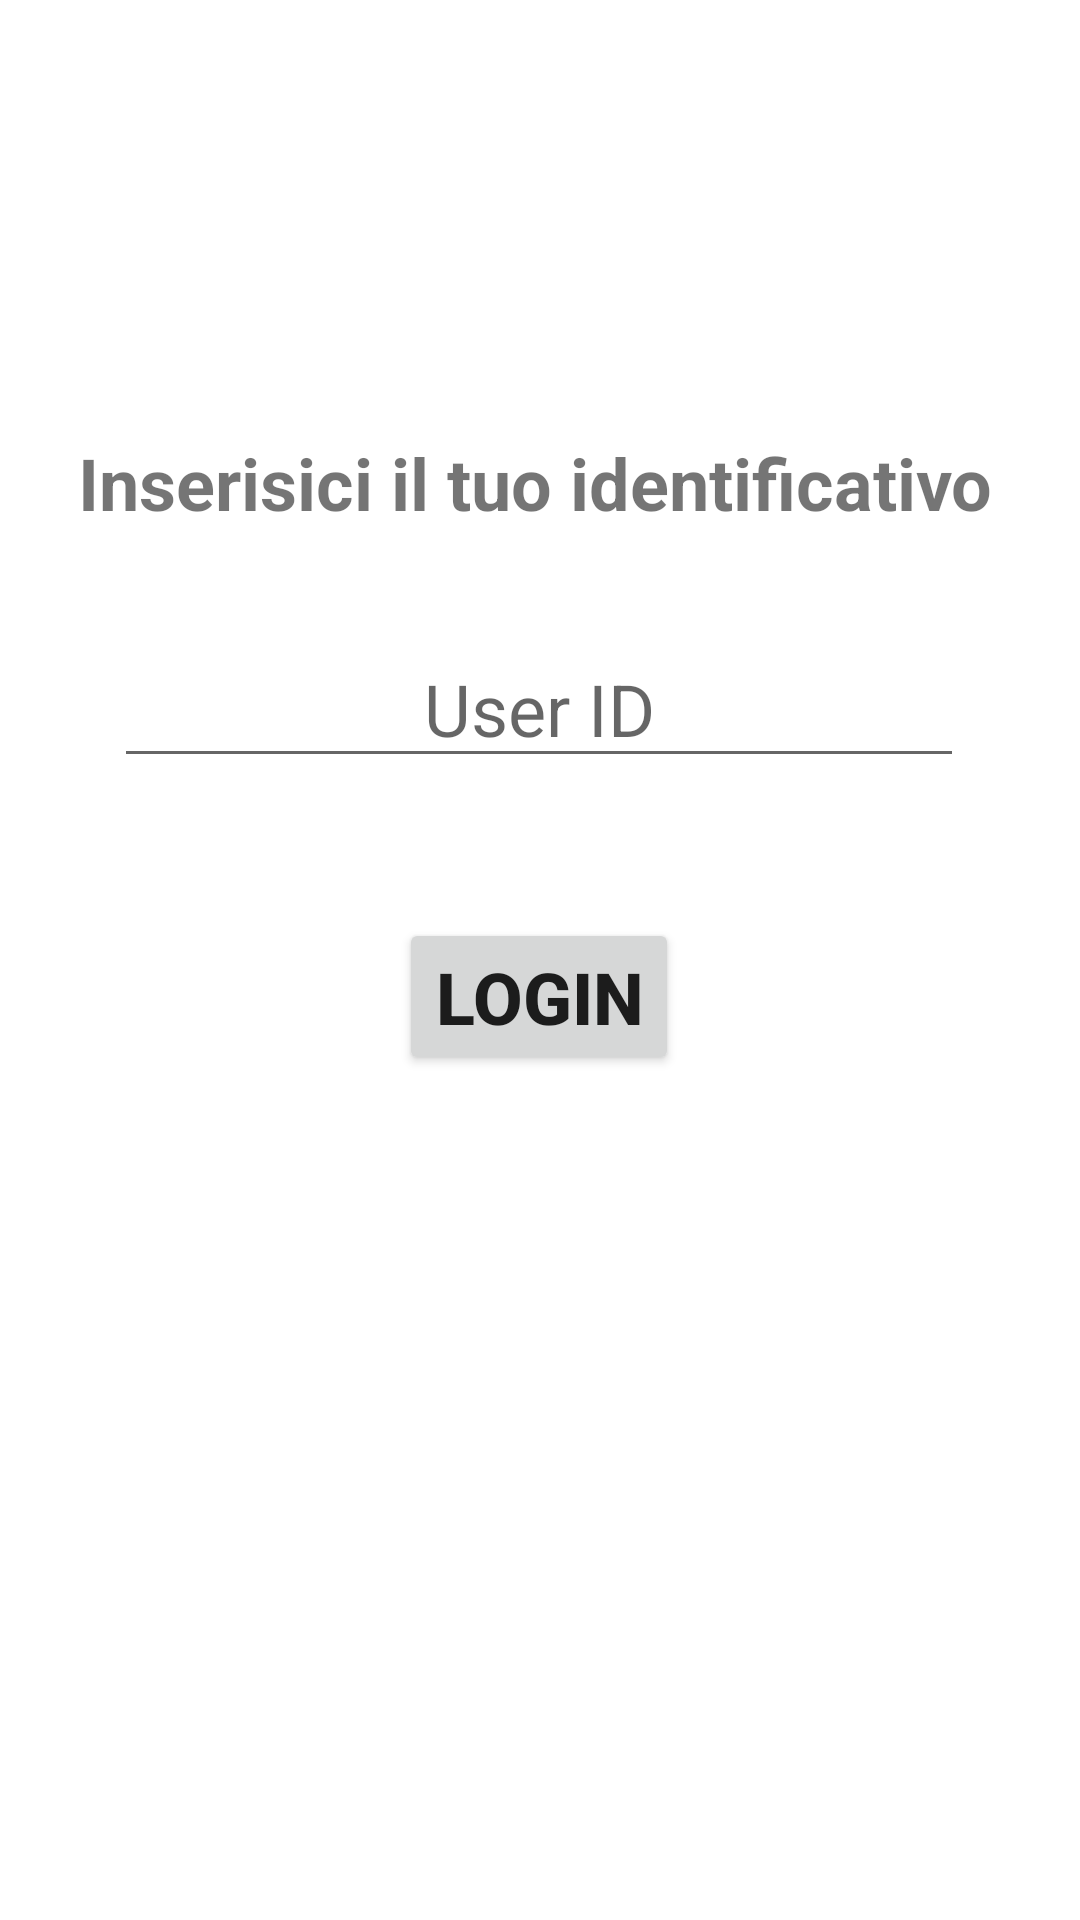

Android layout source for this screen:
<!-- AndroidManifest.xml: application theme Theme.LightiningOrder -->
<!-- res/layout/activity_main.xml -->
<?xml version="1.0" encoding="utf-8"?>
<androidx.constraintlayout.widget.ConstraintLayout xmlns:android="http://schemas.android.com/apk/res/android"
    xmlns:app="http://schemas.android.com/apk/res-auto"
    xmlns:tools="http://schemas.android.com/tools"
    android:layout_width="match_parent"
    android:layout_height="match_parent"
    tools:context=".MainActivity">

    <EditText
        android:id="@+id/user_id"
        android:layout_width="wrap_content"
        android:layout_height="wrap_content"
        android:layout_marginStart="100dp"
        android:layout_marginTop="16dp"
        android:layout_marginEnd="101dp"
        android:layout_marginBottom="442dp"
        android:ems="10"
        android:hint="User ID"
        android:inputType="textPersonName"
        android:minHeight="48dp"
        android:textAlignment="center"
        android:textSize="24sp"
        android:visibility="visible"
        app:layout_constraintBottom_toBottomOf="parent"
        app:layout_constraintEnd_toEndOf="parent"
        app:layout_constraintStart_toStartOf="parent"
        app:layout_constraintTop_toBottomOf="@+id/textView" />

    <TextView
        android:id="@+id/textView"
        android:layout_width="wrap_content"
        android:layout_height="wrap_content"
        android:layout_marginStart="175dp"
        android:layout_marginTop="206dp"
        android:layout_marginEnd="178dp"
        android:layout_marginBottom="17dp"
        android:text="Inserisici il tuo identificativo"
        android:textAlignment="center"
        android:textSize="24sp"
        android:textStyle="bold"
        app:layout_constraintBottom_toTopOf="@+id/user_id"
        app:layout_constraintEnd_toEndOf="parent"
        app:layout_constraintStart_toStartOf="parent"
        app:layout_constraintTop_toTopOf="parent" />

    <Button
        android:id="@+id/login"
        android:layout_width="wrap_content"
        android:layout_height="wrap_content"
        android:layout_marginStart="158dp"
        android:layout_marginTop="55dp"
        android:layout_marginEnd="159dp"
        android:layout_marginBottom="323dp"
        android:onClick="sendLogin"
        android:text="LOGIN"
        android:textAlignment="center"
        android:textSize="24sp"
        android:textStyle="bold"
        android:visibility="visible"
        app:layout_constraintBottom_toBottomOf="parent"
        app:layout_constraintEnd_toEndOf="parent"
        app:layout_constraintStart_toStartOf="parent"
        app:layout_constraintTop_toBottomOf="@+id/user_id"
        app:layout_constraintVertical_bias="0.166" />

</androidx.constraintlayout.widget.ConstraintLayout>
<!-- resources referenced by this layout -->
<resources>
  <style name="Theme.LightiningOrder" parent="Theme.MaterialComponents.DayNight.DarkActionBar">
          
          <item name="colorPrimary">@color/purple_500</item>
          <item name="colorPrimaryVariant">@color/purple_700</item>
          <item name="colorOnPrimary">@color/white</item>
          
          <item name="colorSecondary">@color/teal_200</item>
          <item name="colorSecondaryVariant">@color/teal_700</item>
          <item name="colorOnSecondary">@color/black</item>
          
          <item name="android:statusBarColor" tools:targetApi="l">?attr/colorPrimaryVariant</item>
          
      </style>
  <!-- not gathered from this repository: default colours our renderer supplied (Android Studio template values) -->
  <color name="purple_500">#FF6200EE</color>
  <color name="purple_700">#FF3700B3</color>
  <color name="teal_200">#FF03DAC5</color>
  <color name="teal_700">#FF018786</color>
  <color name="black">#FF000000</color>
  <color name="white">#FFFFFFFF</color>
</resources>
